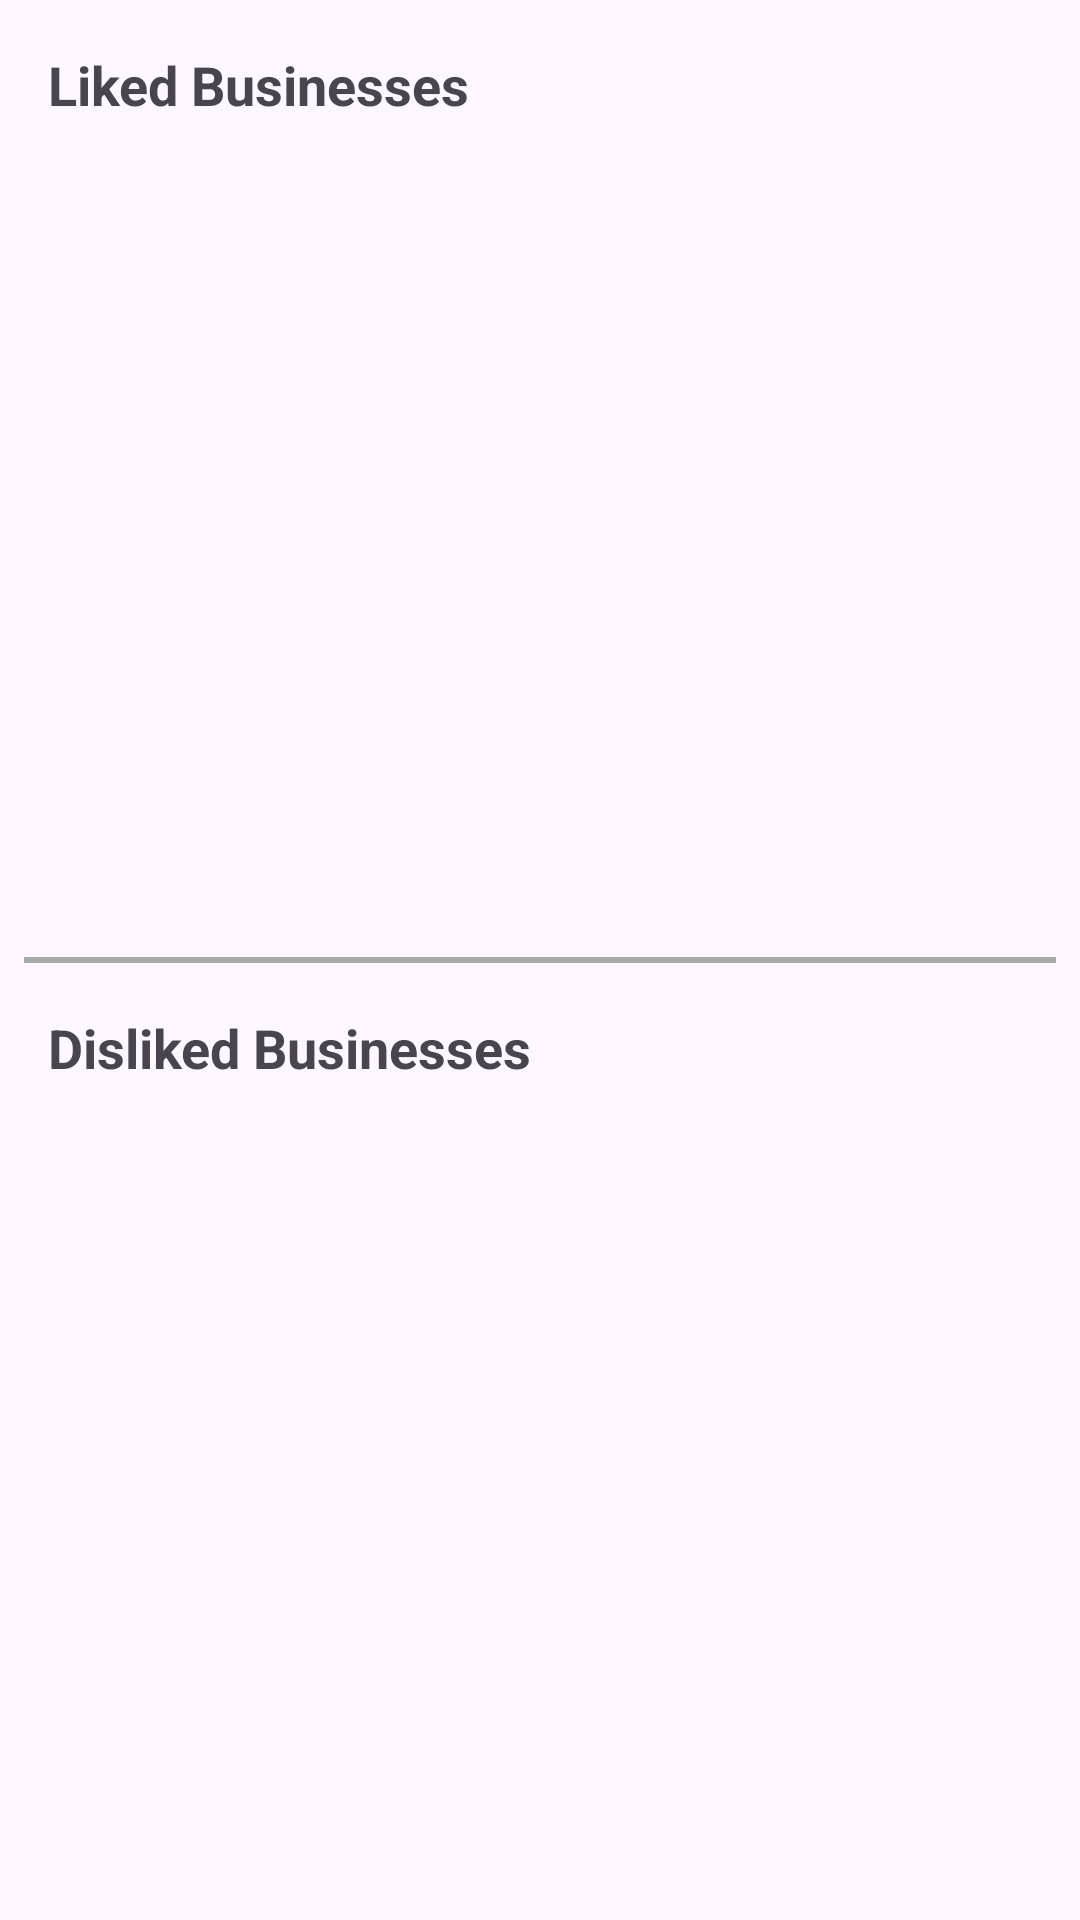

Layout XML and referenced resources for this Android screen:
<!-- AndroidManifest.xml: application theme Theme.Tender -->
<!-- res/layout/fragment_liked_disliked.xml -->
<?xml version="1.0" encoding="utf-8"?>
<LinearLayout xmlns:android="http://schemas.android.com/apk/res/android"
    android:layout_width="match_parent"
    android:layout_height="wrap_content"
    android:orientation="vertical"
    android:padding="8dp">

    
    <TextView
        android:layout_width="match_parent"
        android:layout_height="wrap_content"
        android:text="Liked Businesses"
        android:textSize="18sp"
        android:textStyle="bold"
        android:padding="8dp"/>

    
    <androidx.recyclerview.widget.RecyclerView
        android:id="@+id/rvLikedBusinesses"
        android:layout_width="match_parent"
        android:layout_height="0dp"
        android:layout_weight="1" />

    
    <View
        android:layout_width="match_parent"
        android:layout_height="2dp"
        android:background="@android:color/darker_gray"
        android:layout_marginVertical="8dp"/>

    
    <TextView
        android:layout_width="match_parent"
        android:layout_height="wrap_content"
        android:text="Disliked Businesses"
        android:textSize="18sp"
        android:textStyle="bold"
        android:padding="8dp"/>

    
    <androidx.recyclerview.widget.RecyclerView
        android:id="@+id/rvDislikedBusinesses"
        android:layout_width="match_parent"
        android:layout_height="0dp"
        android:layout_weight="1" />

</LinearLayout>
<!-- resources referenced by this layout -->
<resources>
  <style name="Theme.Tender" parent="Base.Theme.Tender" />
  <style name="Base.Theme.Tender" parent="Theme.Material3.DayNight.NoActionBar">
          
          
      </style>
</resources>
